Image classification data set "data" (chandrabhanu18/Image-Classification on GitHub). Class labels (2): cat, dog.

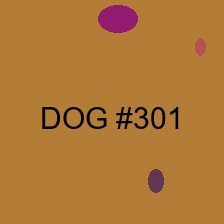
Label: dog

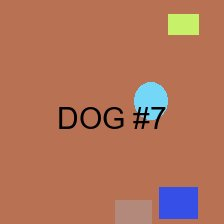
Label: dog

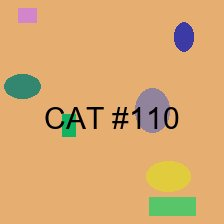
Label: cat

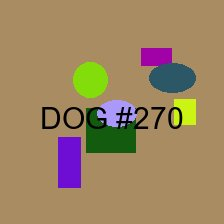
Label: dog

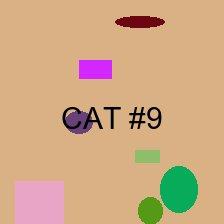
Label: cat

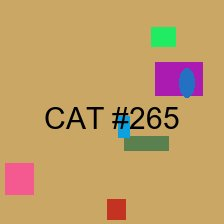
Label: cat
